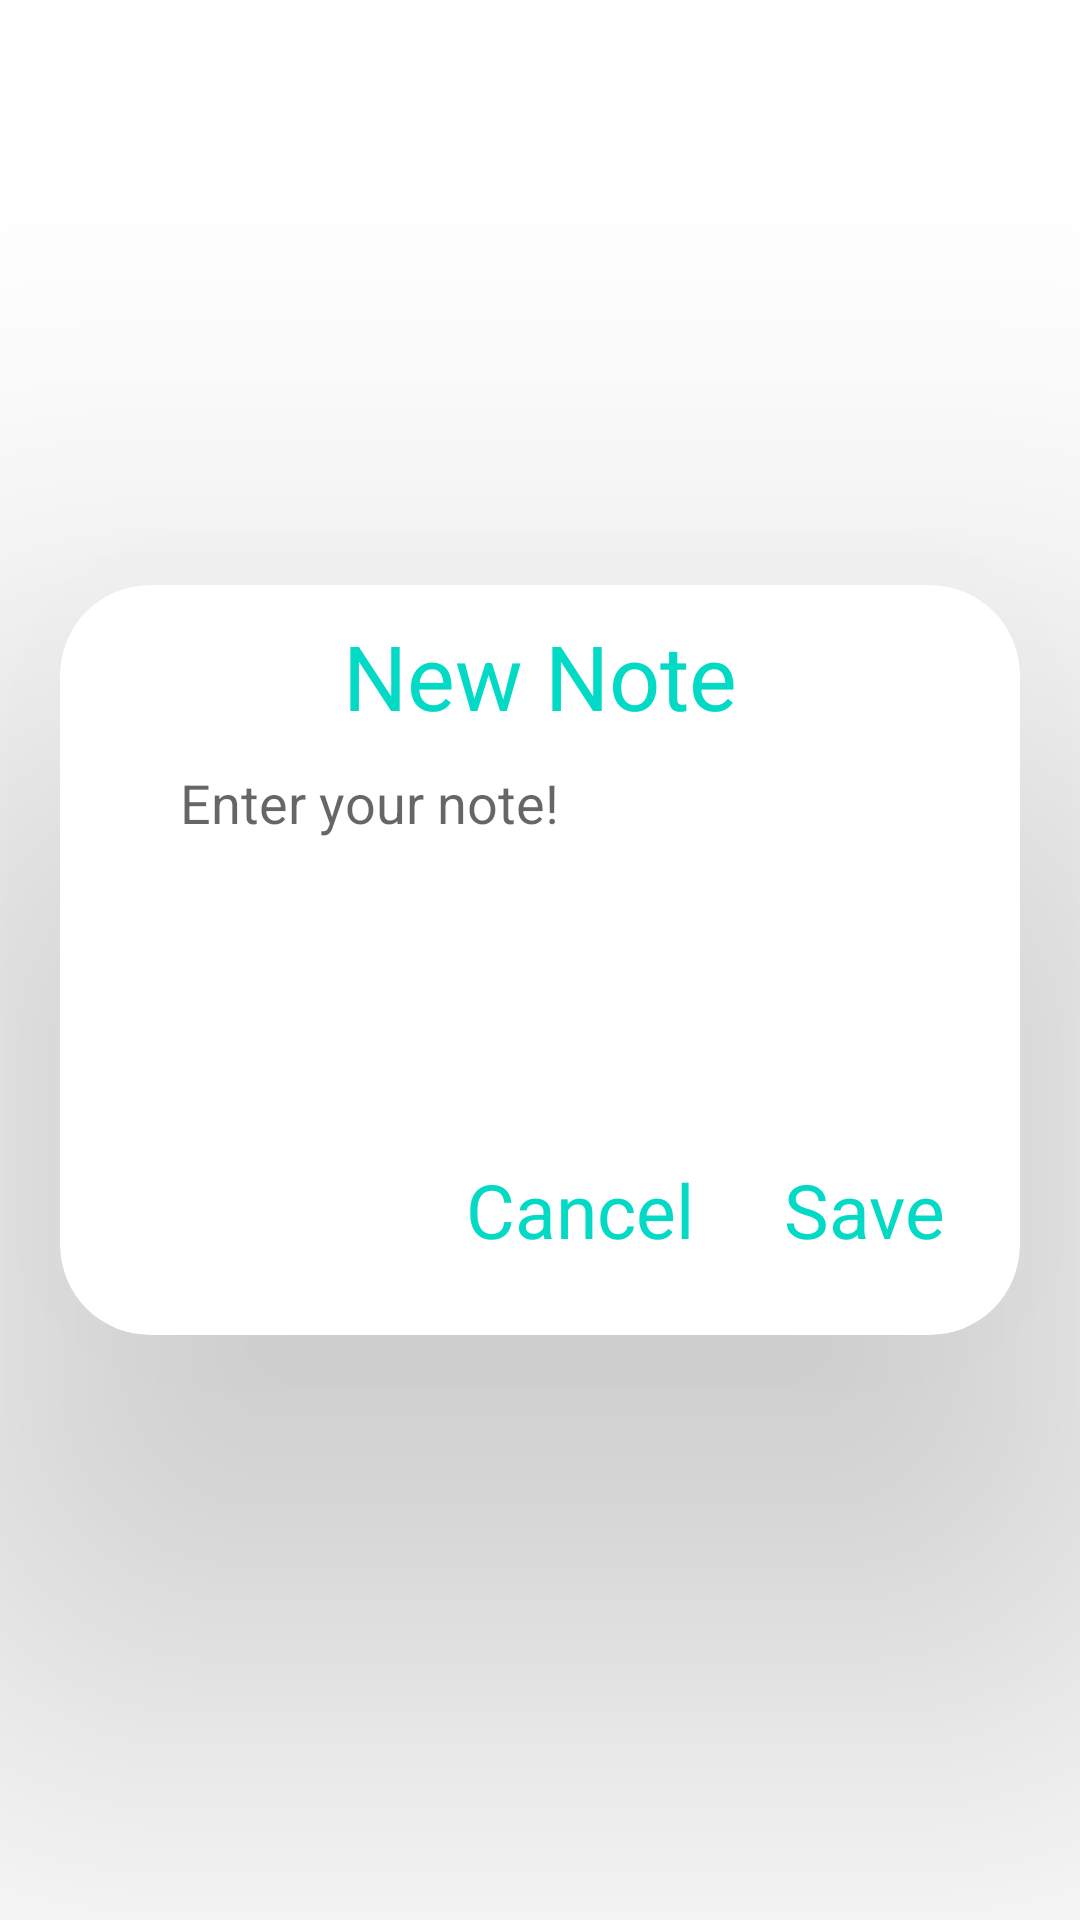

Android layout source for this screen:
<!-- AndroidManifest.xml: application theme Theme.NotesSQL_Lite_java -->
<!-- res/layout/custom_dialog.xml -->
<?xml version="1.0" encoding="utf-8"?>
<androidx.constraintlayout.widget.ConstraintLayout xmlns:android="http://schemas.android.com/apk/res/android"
    android:layout_width="match_parent"
    android:layout_height="match_parent"
    app:cardCornerRadius="30sp"
    android:layout_gravity="center"
    app:cardElevation="150dp"
    xmlns:app="http://schemas.android.com/apk/res-auto">

    <androidx.cardview.widget.CardView
        android:layout_width="320dp"
        android:layout_height="250dp"
        app:layout_constraintTop_toTopOf="parent"
        app:layout_constraintBottom_toBottomOf="parent"
        app:layout_constraintRight_toRightOf="parent"
        app:layout_constraintLeft_toLeftOf="parent"
        app:cardElevation="100dp"
        app:cardCornerRadius="30dp">

        <LinearLayout
            android:layout_width="match_parent"
            android:layout_height="match_parent"
            android:orientation="vertical"
            android:padding="10dp">

            <TextView
                android:layout_width="match_parent"
                android:layout_height="wrap_content"
                android:gravity="center"
                android:text="New Note"
                android:textSize="30sp"
                android:textColor="@color/teal_200"/>

            <EditText
                android:id="@+id/edit_note"
                android:layout_width="match_parent"
                android:layout_height="wrap_content"
                android:layout_weight="1"
                android:layout_marginHorizontal="20dp"
                android:padding="10dp"
                android:hint="Enter your note!"
                android:gravity="start"
                android:background="@color/white"/>

            <LinearLayout
                android:layout_width="match_parent"
                android:layout_height="wrap_content"
                android:gravity="right">

                <TextView
                    android:id="@+id/tv_cancel"
                    android:layout_width="wrap_content"
                    android:layout_height="wrap_content"
                    android:text="Cancel"
                    android:textSize="25sp"
                    android:textColor="@color/teal_200"
                    android:layout_margin="15dp"/>

                <TextView
                    android:id="@+id/tv_save"
                    android:layout_width="wrap_content"
                    android:layout_height="wrap_content"
                    android:text="Save"
                    android:textSize="25sp"
                    android:textColor="@color/teal_200"
                    android:layout_margin="15dp"/>


            </LinearLayout>


        </LinearLayout>




    </androidx.cardview.widget.CardView>

</androidx.constraintlayout.widget.ConstraintLayout>
<!-- resources referenced by this layout -->
<resources>
  <style name="Theme.NotesSQL_Lite_java" parent="Theme.MaterialComponents.DayNight.DarkActionBar">
          
          <item name="colorPrimary">@color/purple_500</item>
          <item name="colorPrimaryVariant">@color/purple_700</item>
          <item name="colorOnPrimary">@color/white</item>
          
          <item name="colorSecondary">@color/teal_200</item>
          <item name="colorSecondaryVariant">@color/teal_700</item>
          <item name="colorOnSecondary">@color/black</item>
          
          <item name="android:statusBarColor" tools:targetApi="l">?attr/colorPrimaryVariant</item>
          
      </style>
  <!-- not gathered from this repository: default colours our renderer supplied (Android Studio template values) -->
  <color name="purple_500">#FF6200EE</color>
  <color name="purple_700">#FF3700B3</color>
  <color name="teal_200">#FF03DAC5</color>
  <color name="teal_700">#FF018786</color>
  <color name="black">#FF000000</color>
  <color name="white">#FFFFFFFF</color>
</resources>
